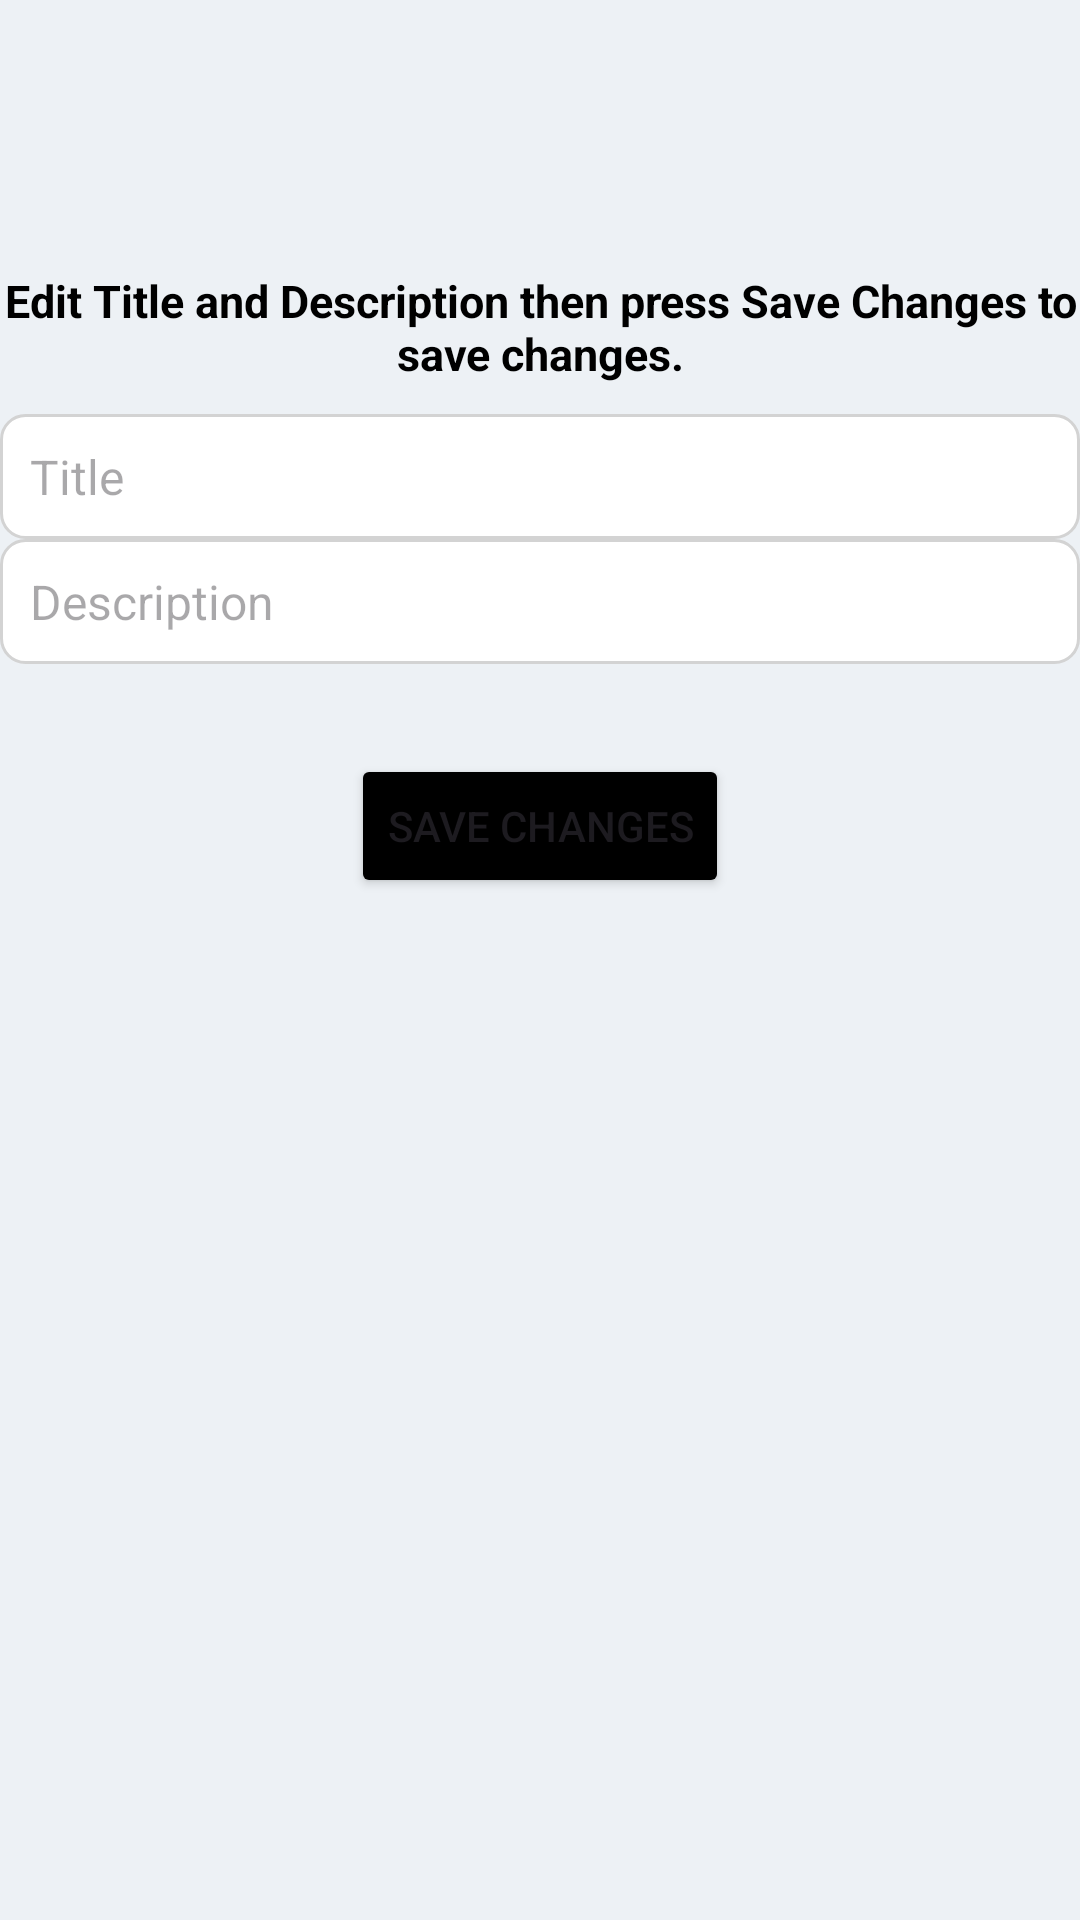

Here is an Android app screen rendered from its layout file. Give the layout XML and the strings, colors and styles it references.
<!-- AndroidManifest.xml: application theme Theme.SolveStackAdmin -->
<!-- res/layout/activity_edit_post.xml -->
<?xml version="1.0" encoding="utf-8"?>
<LinearLayout xmlns:android="http://schemas.android.com/apk/res/android"
    xmlns:app="http://schemas.android.com/apk/res-auto"
    xmlns:tools="http://schemas.android.com/tools"
    android:id="@+id/main"
    android:layout_width="match_parent"
    android:layout_height="match_parent"
    android:orientation="vertical"
    tools:context=".EditPostActivity"
    android:background="@color/light_grey_blue">

    <ImageView
        android:id="@+id/goback234"
        android:layout_width="30dp"
        android:layout_height="50dp"
        android:layout_marginStart="10dp"
        android:layout_marginTop="10dp"
        app:srcCompat="@drawable/back" />

    <TextView
        android:layout_width="wrap_content"
        android:layout_height="wrap_content"
        android:layout_marginTop="30dp"
        android:text="Edit Title and Description then press Save Changes to save changes."
        android:textAlignment="center"
        android:textColor="@color/black"
        android:textSize="15dp"
        android:textStyle="bold" />

    <EditText
        android:id="@+id/editTextTitle"
        android:layout_width="match_parent"
        android:layout_height="wrap_content"
        android:hint="Title"
        android:padding="10dp"
        android:textSize="16sp"
        android:background="@drawable/border"
        android:layout_marginTop="10dp"/>

    <EditText
        android:id="@+id/editTextDescription"
        android:layout_width="match_parent"
        android:layout_height="wrap_content"
        android:hint="Description"
        android:padding="10dp"
        android:textSize="16sp"
        android:background="@drawable/border"/>


    <Button
        android:id="@+id/buttonSave"
        android:layout_width="wrap_content"
        android:layout_height="wrap_content"
        android:layout_gravity="center_horizontal"
        android:layout_marginTop="30dp"
        android:backgroundTint="@color/black"
        android:text="Save Changes" />

</LinearLayout>
<!-- resources referenced by this layout -->
<resources>
  <color name="black">#FF000000</color>
  <color name="light_grey_blue">#EDF1F5</color>
  <!-- drawable border (drawable) -->
  <?xml version="1.0" encoding="utf-8"?>
  <shape xmlns:android="http://schemas.android.com/apk/res/android">
      <solid android:color="#FFFFFF"/>
      <stroke android:color="#D3D3D3" android:width="1dp"/>
      <corners android:radius="8dp"/>
  </shape>
  <style name="Theme.SolveStackAdmin" parent="Base.Theme.SolveStackAdmin" />
  <style name="Base.Theme.SolveStackAdmin" parent="Theme.Material3.DayNight.NoActionBar">
          
          
      </style>
</resources>
